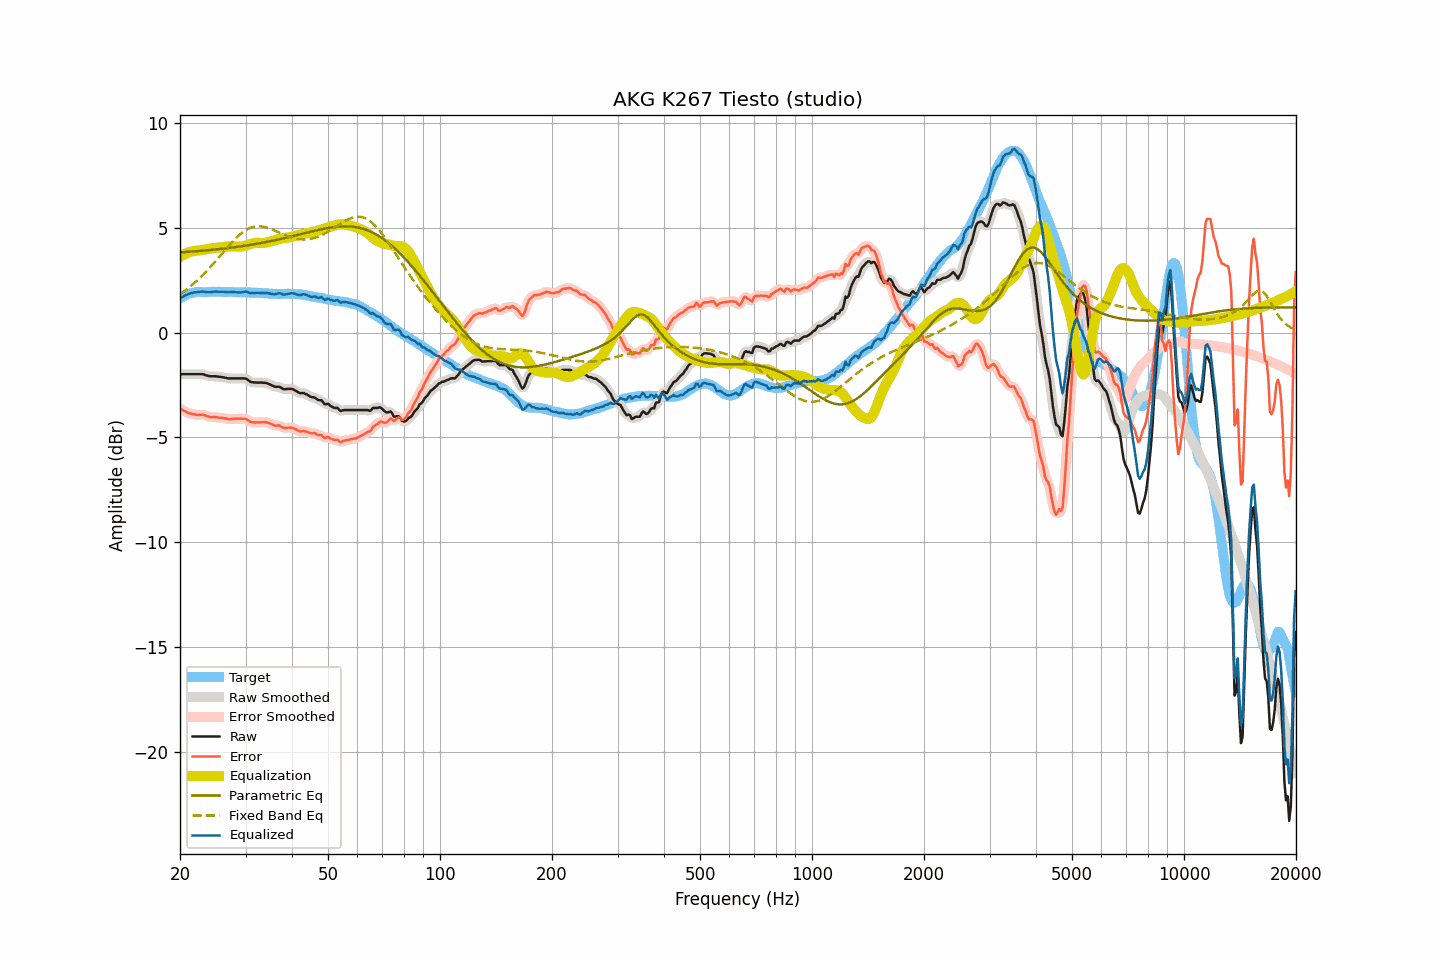

Data behind this chart, as committed beside it:
frequency, raw, smoothed, error, error_smoothed, equalization, parametric_eq, fixed_band_eq, equalized_raw, equalized_smoothed, target
20.00, -1.98, -1.98, -3.61, -3.61, 3.61, 3.83, 1.84, 1.63, 1.63, 1.63
20.20, -1.98, -1.98, -3.66, -3.66, 3.66, 3.83, 1.89, 1.68, 1.68, 1.68
20.40, -1.98, -1.98, -3.71, -3.71, 3.71, 3.84, 1.94, 1.72, 1.72, 1.73
20.61, -1.98, -1.98, -3.74, -3.75, 3.75, 3.84, 2.00, 1.77, 1.77, 1.76
20.81, -1.98, -1.98, -3.79, -3.79, 3.79, 3.85, 2.06, 1.80, 1.80, 1.81
21.02, -1.98, -1.98, -3.83, -3.82, 3.82, 3.85, 2.12, 1.84, 1.84, 1.85
21.23, -1.98, -1.98, -3.85, -3.85, 3.85, 3.86, 2.18, 1.86, 1.86, 1.87
21.44, -1.98, -1.98, -3.87, -3.87, 3.87, 3.86, 2.24, 1.89, 1.89, 1.89
21.66, -1.98, -1.98, -3.89, -3.88, 3.89, 3.87, 2.30, 1.90, 1.90, 1.90
21.87, -1.98, -1.98, -3.90, -3.90, 3.90, 3.88, 2.37, 1.92, 1.92, 1.91
22.09, -1.98, -1.98, -3.92, -3.91, 3.91, 3.88, 2.44, 1.92, 1.92, 1.93
22.31, -1.98, -1.98, -3.93, -3.92, 3.91, 3.89, 2.51, 1.93, 1.93, 1.94
22.54, -1.98, -1.98, -3.92, -3.92, 3.92, 3.89, 2.58, 1.94, 1.94, 1.94
22.76, -1.98, -1.98, -3.92, -3.92, 3.93, 3.90, 2.66, 1.95, 1.95, 1.94
22.99, -1.98, -1.99, -3.91, -3.92, 3.94, 3.91, 2.73, 1.96, 1.95, 1.93
23.22, -2.00, -2.00, -3.93, -3.94, 3.95, 3.91, 2.81, 1.95, 1.95, 1.93
23.45, -2.03, -2.03, -3.96, -3.96, 3.97, 3.92, 2.89, 1.94, 1.94, 1.93
23.69, -2.05, -2.05, -3.99, -3.99, 3.98, 3.93, 2.97, 1.93, 1.93, 1.94
23.92, -2.07, -2.07, -4.01, -4.01, 4.00, 3.93, 3.05, 1.92, 1.92, 1.94
24.16, -2.08, -2.08, -4.03, -4.03, 4.01, 3.94, 3.14, 1.93, 1.93, 1.95
24.40, -2.08, -2.08, -4.04, -4.03, 4.02, 3.95, 3.22, 1.94, 1.94, 1.96
24.65, -2.08, -2.08, -4.03, -4.03, 4.03, 3.96, 3.31, 1.95, 1.95, 1.95
24.89, -2.08, -2.09, -4.03, -4.03, 4.04, 3.97, 3.40, 1.96, 1.96, 1.94
25.14, -2.09, -2.09, -4.04, -4.04, 4.05, 3.97, 3.49, 1.95, 1.95, 1.94
25.39, -2.10, -2.10, -4.05, -4.05, 4.05, 3.98, 3.57, 1.95, 1.95, 1.95
25.65, -2.11, -2.11, -4.06, -4.06, 4.06, 3.99, 3.66, 1.95, 1.95, 1.95
25.91, -2.12, -2.12, -4.06, -4.07, 4.07, 4.00, 3.75, 1.95, 1.95, 1.94
26.16, -2.13, -2.13, -4.07, -4.07, 4.08, 4.01, 3.84, 1.95, 1.95, 1.94
26.43, -2.15, -2.15, -4.09, -4.09, 4.09, 4.02, 3.93, 1.94, 1.94, 1.94
26.69, -2.16, -2.17, -4.10, -4.11, 4.10, 4.03, 4.02, 1.94, 1.94, 1.94
26.96, -2.18, -2.18, -4.13, -4.12, 4.11, 4.03, 4.11, 1.93, 1.93, 1.95
27.23, -2.18, -2.18, -4.13, -4.13, 4.11, 4.04, 4.20, 1.93, 1.93, 1.94
27.50, -2.18, -2.18, -4.13, -4.13, 4.12, 4.05, 4.28, 1.93, 1.93, 1.94
27.77, -2.18, -2.18, -4.11, -4.12, 4.12, 4.06, 4.36, 1.93, 1.93, 1.93
28.05, -2.18, -2.18, -4.11, -4.11, 4.11, 4.07, 4.44, 1.93, 1.93, 1.93
28.33, -2.18, -2.18, -4.10, -4.10, 4.11, 4.08, 4.52, 1.92, 1.92, 1.92
28.62, -2.18, -2.18, -4.10, -4.10, 4.10, 4.10, 4.59, 1.92, 1.92, 1.92
28.90, -2.18, -2.18, -4.11, -4.10, 4.10, 4.11, 4.66, 1.91, 1.91, 1.93
29.19, -2.18, -2.18, -4.10, -4.10, 4.10, 4.12, 4.73, 1.92, 1.92, 1.91
29.48, -2.18, -2.18, -4.11, -4.10, 4.11, 4.13, 4.79, 1.93, 1.93, 1.93
29.78, -2.18, -2.18, -4.10, -4.11, 4.13, 4.14, 4.84, 1.95, 1.95, 1.92
30.08, -2.19, -2.20, -4.12, -4.13, 4.15, 4.15, 4.89, 1.96, 1.95, 1.93
30.38, -2.24, -2.25, -4.16, -4.16, 4.18, 4.16, 4.94, 1.94, 1.93, 1.92
30.68, -2.30, -2.30, -4.22, -4.21, 4.20, 4.18, 4.97, 1.90, 1.91, 1.91
30.99, -2.35, -2.34, -4.26, -4.25, 4.23, 4.19, 5.00, 1.88, 1.89, 1.91
31.30, -2.36, -2.37, -4.27, -4.28, 4.25, 4.20, 5.03, 1.89, 1.89, 1.91
31.61, -2.37, -2.38, -4.28, -4.28, 4.27, 4.21, 5.05, 1.90, 1.89, 1.91
31.93, -2.38, -2.38, -4.29, -4.28, 4.28, 4.23, 5.06, 1.90, 1.90, 1.91
32.24, -2.38, -2.38, -4.28, -4.28, 4.28, 4.24, 5.07, 1.90, 1.90, 1.89
32.57, -2.38, -2.38, -4.28, -4.28, 4.28, 4.25, 5.07, 1.90, 1.90, 1.90
32.89, -2.38, -2.38, -4.28, -4.28, 4.28, 4.27, 5.07, 1.89, 1.89, 1.90
33.22, -2.38, -2.38, -4.27, -4.27, 4.27, 4.28, 5.06, 1.89, 1.89, 1.89
33.55, -2.39, -2.39, -4.27, -4.27, 4.28, 4.30, 5.05, 1.88, 1.89, 1.88
33.89, -2.39, -2.40, -4.26, -4.27, 4.29, 4.31, 5.03, 1.89, 1.89, 1.87
34.23, -2.41, -2.41, -4.29, -4.28, 4.30, 4.33, 5.01, 1.89, 1.89, 1.88
34.57, -2.44, -2.44, -4.31, -4.31, 4.32, 4.34, 4.99, 1.87, 1.88, 1.86
34.92, -2.47, -2.47, -4.33, -4.34, 4.34, 4.36, 4.96, 1.86, 1.86, 1.86
35.27, -2.51, -2.51, -4.37, -4.37, 4.36, 4.37, 4.93, 1.84, 1.84, 1.86
35.62, -2.54, -2.55, -4.40, -4.40, 4.38, 4.39, 4.90, 1.84, 1.83, 1.85
35.97, -2.58, -2.57, -4.43, -4.42, 4.40, 4.41, 4.86, 1.82, 1.83, 1.85
... 635 more rows
